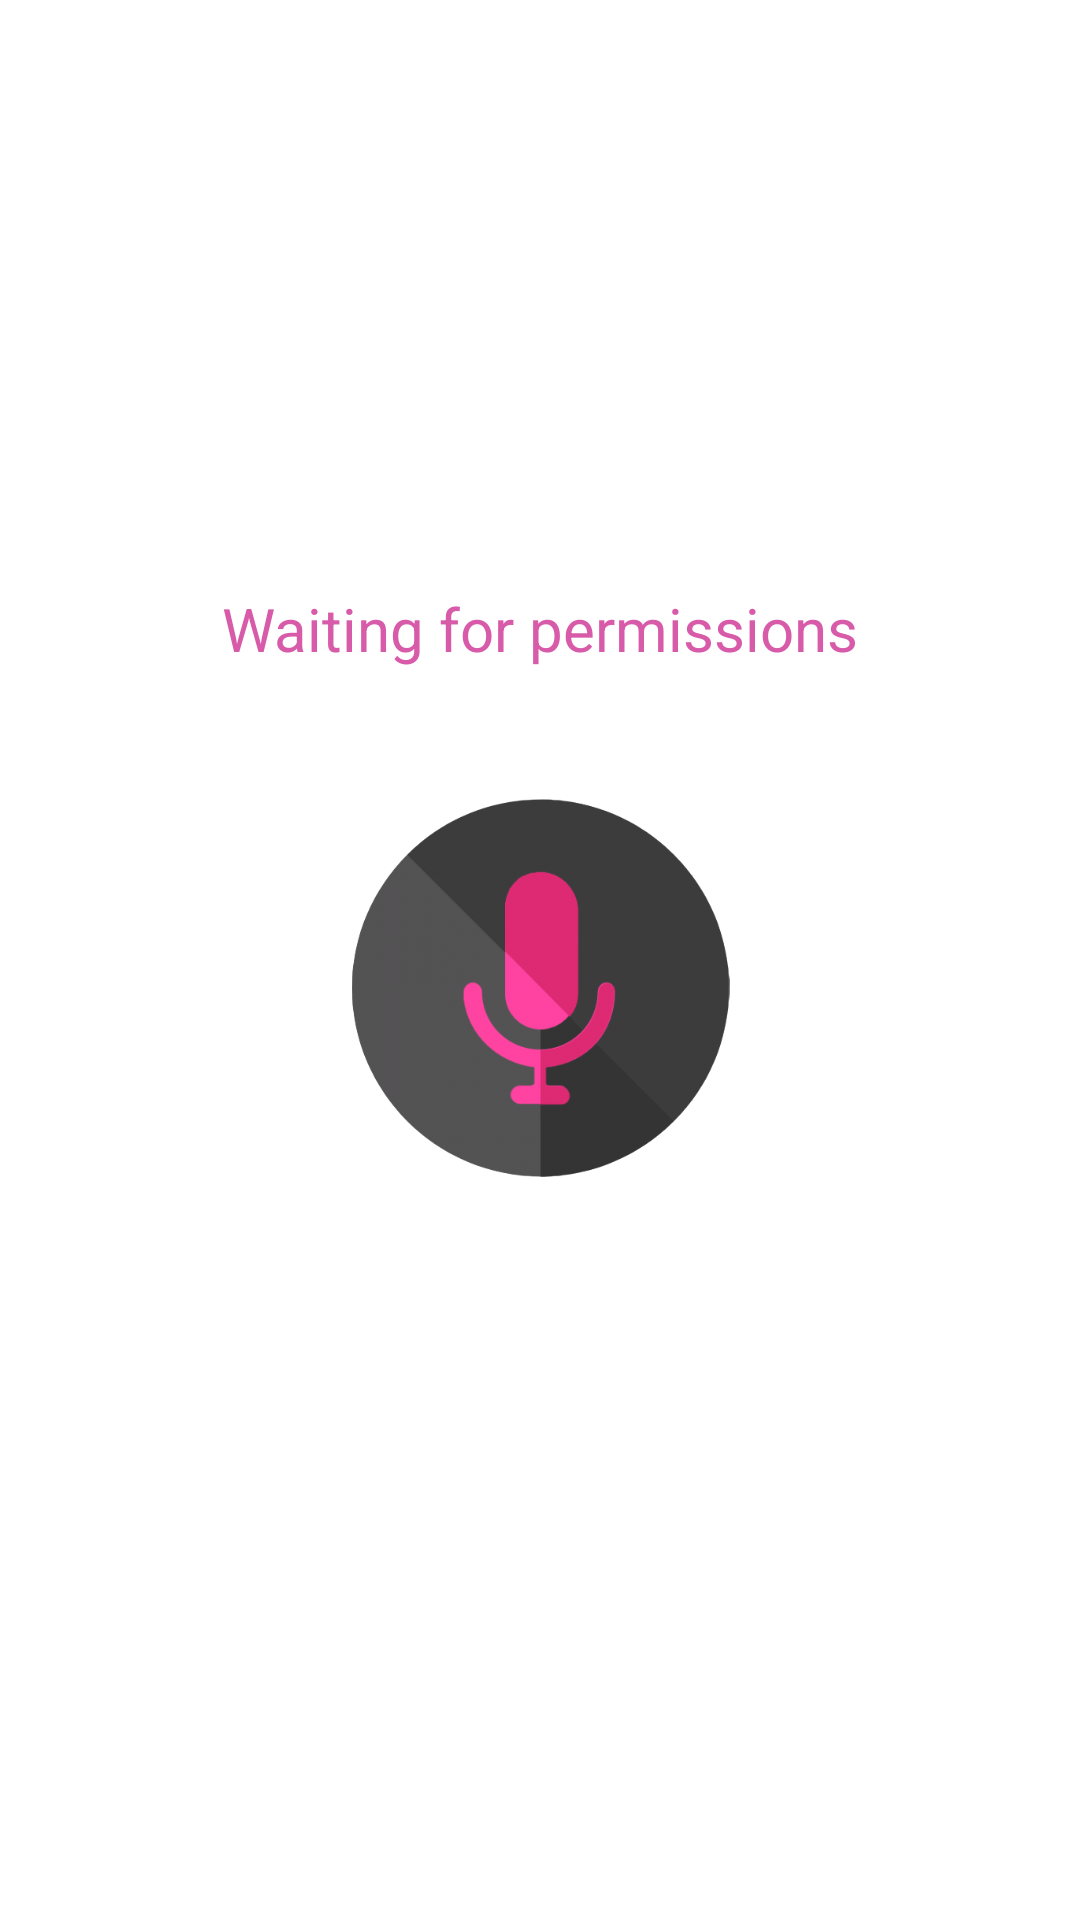

Layout XML and referenced resources for this Android screen:
<!-- AndroidManifest.xml: application theme AppTheme -->
<!-- res/layout/activity_recording.xml -->
<?xml version="1.0" encoding="utf-8"?>
<androidx.constraintlayout.widget.ConstraintLayout xmlns:android="http://schemas.android.com/apk/res/android"
    xmlns:app="http://schemas.android.com/apk/res-auto"
    xmlns:tools="http://schemas.android.com/tools"
    android:layout_width="match_parent"
    android:layout_height="match_parent"
    android:background="@color/white">


    <TextView
        android:id="@+id/alert"
        android:layout_width="wrap_content"
        android:layout_height="wrap_content"
        android:layout_marginTop="196dp"
        android:text="@string/waiting_for_permissions"
        android:textColor="#DFD2439D"
        android:textSize="20sp"
        app:layout_constraintEnd_toEndOf="parent"
        app:layout_constraintStart_toStartOf="parent"
        app:layout_constraintTop_toTopOf="parent" />

    <TextView
        android:id="@+id/alert2"
        android:layout_width="wrap_content"
        android:layout_height="wrap_content"
        android:layout_marginTop="40dp"
        android:text="Record: 1/3"
        android:textAllCaps="true"
        android:textColor="#6B6D70"
        android:textSize="15sp"
        android:textStyle="bold|italic"
        android:visibility="invisible"
        app:layout_constraintEnd_toEndOf="parent"
        app:layout_constraintStart_toStartOf="parent"
        app:layout_constraintTop_toBottomOf="@+id/textView6" />

    <ImageView
        android:id="@+id/disconnection"
        android:layout_width="111dp"
        android:layout_height="129dp"
        android:layout_marginTop="120dp"
        android:visibility="invisible"
        app:layout_constraintEnd_toEndOf="parent"
        app:layout_constraintHorizontal_bias="0.743"
        app:layout_constraintStart_toStartOf="parent"
        app:layout_constraintTop_toBottomOf="@+id/textView6"
        app:srcCompat="@drawable/noun_disconnected_cloud" />

    <ImageView
        android:id="@+id/done"
        android:layout_width="112dp"
        android:layout_height="137dp"
        android:layout_marginTop="120dp"
        android:visibility="invisible"
        app:layout_constraintEnd_toEndOf="parent"
        app:layout_constraintHorizontal_bias="0.745"
        app:layout_constraintStart_toStartOf="parent"
        app:layout_constraintTop_toBottomOf="@+id/textView6"
        app:srcCompat="@drawable/noun_cloud_done" />

    <ImageView
        android:id="@+id/sync"
        android:layout_width="110dp"
        android:layout_height="137dp"
        android:layout_marginStart="5dp"
        android:layout_marginTop="120dp"
        android:visibility="invisible"
        app:layout_constraintEnd_toEndOf="parent"
        app:layout_constraintHorizontal_bias="0.736"
        app:layout_constraintStart_toStartOf="parent"
        app:layout_constraintTop_toBottomOf="@+id/textView6"
        app:srcCompat="@drawable/noun_cloud_synchronization" />

    <ImageView
        android:id="@+id/upload"
        android:layout_width="112dp"
        android:layout_height="137dp"
        android:layout_marginTop="120dp"
        android:visibility="invisible"
        app:layout_constraintEnd_toEndOf="parent"
        app:layout_constraintHorizontal_bias="0.742"
        app:layout_constraintStart_toStartOf="parent"
        app:layout_constraintTop_toBottomOf="@+id/textView6"
        app:srcCompat="@drawable/noun_cloud_upload" />

    <ImageView
        android:id="@+id/pauseButton"
        android:layout_width="90dp"
        android:layout_height="90dp"
        android:layout_marginTop="160dp"
        android:visibility="invisible"
        app:layout_constraintEnd_toEndOf="parent"
        app:layout_constraintHorizontal_bias="0.261"
        app:layout_constraintStart_toStartOf="parent"
        app:layout_constraintTop_toBottomOf="@+id/recordButton"
        app:srcCompat="@drawable/pauseimage" />

    <ImageView
        android:id="@+id/playButton"
        android:layout_width="90dp"
        android:layout_height="91dp"
        android:layout_marginTop="160dp"
        android:visibility="invisible"
        app:layout_constraintEnd_toEndOf="parent"
        app:layout_constraintHorizontal_bias="0.261"
        app:layout_constraintStart_toStartOf="parent"
        app:layout_constraintTop_toBottomOf="@+id/recordButton"
        app:srcCompat="@drawable/playimage" />

    <ImageView
        android:id="@+id/recordButton"
        android:layout_width="139dp"
        android:layout_height="126dp"
        android:contentDescription="TODO"
        android:visibility="visible"
        app:layout_constraintBottom_toBottomOf="parent"
        app:layout_constraintEnd_toEndOf="parent"
        app:layout_constraintStart_toStartOf="parent"
        app:layout_constraintTop_toBottomOf="@+id/alert"
        app:layout_constraintVertical_bias="0.149"
        app:srcCompat="@drawable/hd_black_pink_voice_recorder_phone_flat_icon_png_316319219134wdqikepox_removebg_preview" />

    <ImageView
        android:id="@+id/stopButton"
        android:layout_width="140dp"
        android:layout_height="128dp"
        android:visibility="invisible"
        app:layout_constraintBottom_toBottomOf="parent"
        app:layout_constraintEnd_toEndOf="parent"
        app:layout_constraintHorizontal_bias="0.501"
        app:layout_constraintStart_toStartOf="parent"
        app:layout_constraintTop_toBottomOf="@+id/alert"
        app:layout_constraintVertical_bias="0.15"
        app:srcCompat="@drawable/stop" />

    <TextView
        android:id="@+id/textView6"
        android:layout_width="wrap_content"
        android:layout_height="wrap_content"
        android:text="TextView"
        app:layout_constraintBottom_toBottomOf="parent"
        app:layout_constraintEnd_toEndOf="parent"
        app:layout_constraintHorizontal_bias="0.847"
        app:layout_constraintStart_toStartOf="parent"
        app:layout_constraintTop_toTopOf="parent"
        app:layout_constraintVertical_bias="0.543" />


</androidx.constraintlayout.widget.ConstraintLayout>
<!-- resources referenced by this layout -->
<resources>
  <color name="white">#FFFFFFFF</color>
  <!-- drawable hd_black_pink_voice_recorder_phone_flat_icon_png_316319219134wdqikepox_removebg_preview: png bitmap (drawable, 68954 bytes) -->
  <!-- drawable noun_cloud_done: png bitmap (drawable, 7937 bytes) -->
  <!-- drawable noun_cloud_synchronization: png bitmap (drawable, 7696 bytes) -->
  <!-- drawable noun_cloud_upload: png bitmap (drawable, 5893 bytes) -->
  <!-- drawable noun_disconnected_cloud: png bitmap (drawable, 6029 bytes) -->
  <!-- drawable pauseimage: png bitmap (drawable, 4530 bytes) -->
  <!-- drawable playimage: png bitmap (drawable, 5137 bytes) -->
  <!-- drawable stop: png bitmap (drawable, 9913 bytes) -->
  <string name="waiting_for_permissions">Waiting for permissions</string>
  <style name="AppTheme" parent="Theme.MaterialComponents.NoActionBar">
      
          <item name="colorPrimary">#AB434040</item>
          <item name="colorPrimaryVariant">@color/pink_light</item>
          <item name="colorOnPrimary">#AB434040</item>
          <item name="colorAccent">@color/pink_dark</item>
          
          <item name="colorSecondary">@color/gray_dark</item>
          <item name="colorSecondaryVariant">@color/gray_light</item>
          <item name="colorOnSecondary">@color/gray_dark</item>
  
          
      </style>
  <color name="pink_light">#FFEFA9D5</color>
  <color name="pink_dark">#6ED2439D</color>
  <color name="gray_dark">#4FB0B0B0</color>
  <color name="gray_light">#FF848282</color>
</resources>
